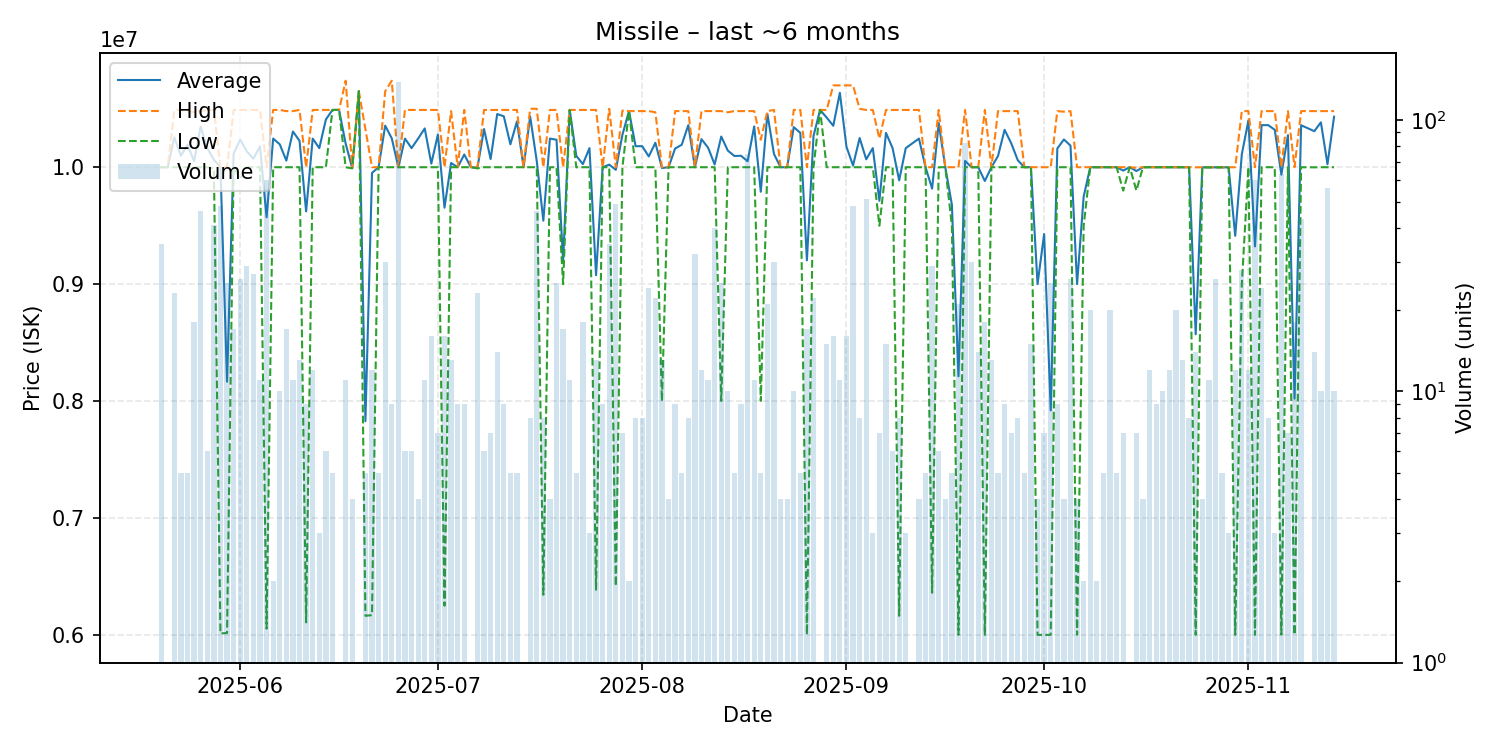

The table this chart was drawn from, first rows:
date, average, highest, lowest, order_count, volume
2025-05-20, 10000000, 10000000, 10000000, 6, 35
2025-05-21, 10000000, 10000000, 10000000, 1, 1
2025-05-22, 10255652, 10490000, 10000000, 9, 23
2025-05-23, 10098000, 10490000, 10000000, 5, 5
2025-05-24, 10192000, 10480000, 10000000, 4, 5
2025-05-25, 10052222, 10470000, 10000000, 5, 18
2025-05-26, 10346304, 10480000, 10000000, 14, 46
2025-05-27, 10163333, 10490000, 10000000, 4, 6
2025-05-28, 10064146, 10490000, 9990000, 6, 41
2025-05-29, 9999833, 10000000, 6012000, 14, 48
2025-05-30, 8165880, 10000000, 6016000, 7, 25
2025-05-31, 10115294, 10490000, 10000000, 7, 17
2025-06-01, 10236808, 10490000, 9900000, 14, 26
2025-06-02, 10135172, 10490000, 10000000, 6, 29
2025-06-03, 10072593, 10490000, 10000000, 8, 27
2025-06-04, 10178182, 10490000, 10000000, 7, 11
2025-06-05, 9571983, 10000000, 6053000, 13, 60
2025-06-06, 10245000, 10490000, 10000000, 2, 2
2025-06-07, 10195900, 10490000, 10000000, 8, 10
2025-06-08, 10056471, 10480000, 10000000, 7, 17
2025-06-09, 10305455, 10480000, 10000000, 8, 11
2025-06-10, 10226154, 10490000, 10000000, 9, 13
2025-06-11, 9621889, 10000000, 6107000, 8, 9
2025-06-12, 10245000, 10490000, 10000000, 10, 12
2025-06-13, 10163333, 10490000, 10000000, 3, 3
2025-06-14, 10408167, 10490000, 9999000, 4, 6
2025-06-15, 10490000, 10490000, 10490000, 4, 5
2025-06-16, 10490000, 10490000, 10490000, 1, 1
2025-06-17, 10201818, 10740000, 10000000, 7, 11
2025-06-18, 9992500, 10000000, 9990000, 2, 4
2025-06-19, 10650000, 10650000, 10650000, 1, 1
2025-06-20, 7827400, 10325000, 6163000, 4, 5
2025-06-21, 9951583, 10000000, 6169000, 6, 12
2025-06-22, 10000000, 10000000, 10000000, 5, 5
2025-06-23, 10355667, 10650000, 10000000, 8, 30
2025-06-24, 10246667, 10740000, 10000000, 6, 9
2025-06-25, 10000000, 10000000, 10000000, 17, 138
2025-06-26, 10245000, 10490000, 10000000, 4, 6
2025-06-27, 10163333, 10490000, 10000000, 5, 6
2025-06-28, 10245000, 10490000, 10000000, 4, 4
2025-06-29, 10331818, 10490000, 10000000, 9, 11
2025-06-30, 10030625, 10490000, 10000000, 6, 16
2025-07-01, 10280000, 10490000, 10000000, 5, 7
2025-07-02, 9653750, 10000000, 6250000, 8, 16
2025-07-03, 10036154, 10480000, 10000000, 5, 13
2025-07-04, 10000000, 10000000, 10000000, 4, 9
2025-07-05, 10108889, 10490000, 10000000, 5, 9
2025-07-06, 10000000, 10000000, 10000000, 1, 1
2025-07-07, 9995652, 10000000, 9990000, 6, 23
2025-07-08, 10326667, 10490000, 10000000, 6, 6
2025-07-09, 10070000, 10490000, 10000000, 3, 7
2025-07-10, 10455000, 10490000, 10000000, 5, 14
2025-07-11, 10435556, 10490000, 10000000, 4, 9
2025-07-12, 10196000, 10490000, 10000000, 5, 5
2025-07-13, 10392000, 10490000, 10000000, 5, 5
2025-07-14, 10000000, 10000000, 10000000, 1, 1
2025-07-15, 10433750, 10500000, 10000000, 5, 8
2025-07-16, 10053913, 10500000, 10000000, 8, 46
2025-07-17, 9542875, 10000000, 6343000, 4, 8
2025-07-18, 10245000, 10490000, 10000000, 3, 4
... 117 more rows
